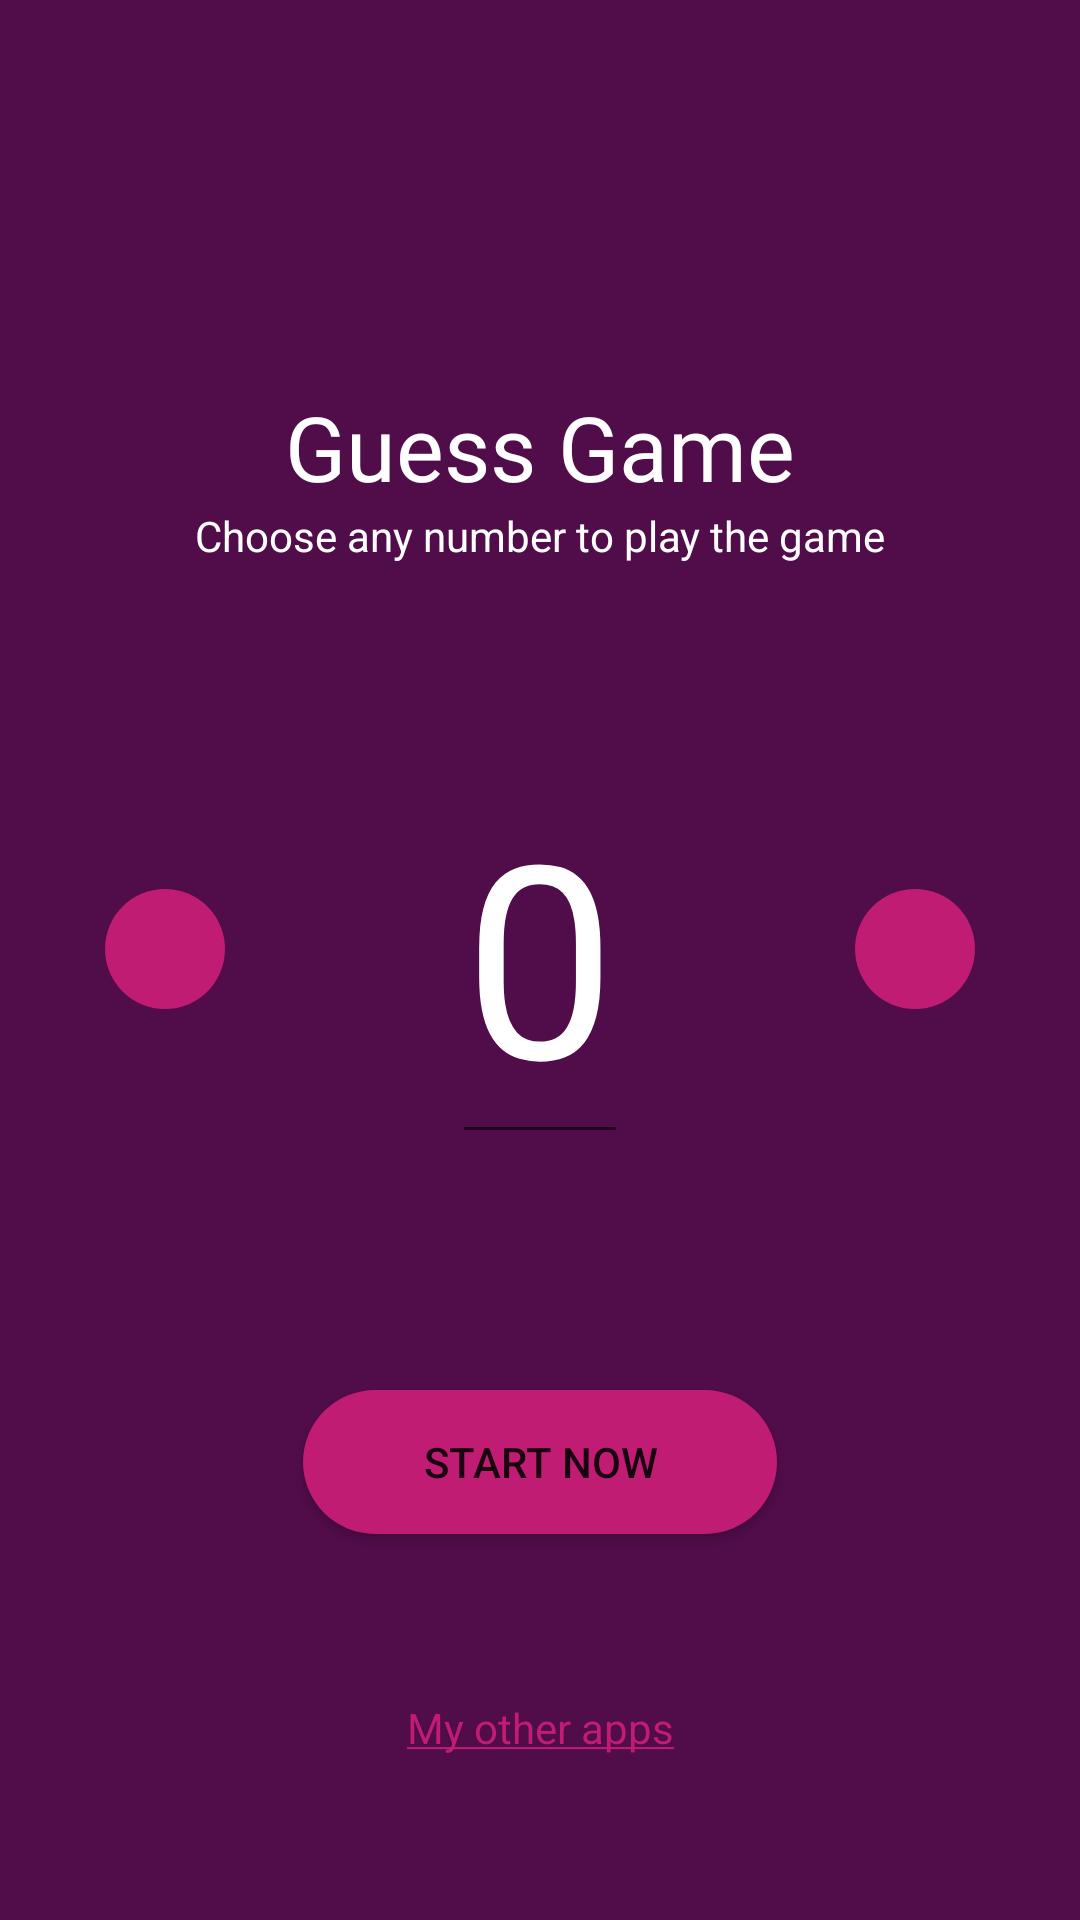

Write the Android layout XML for this screen, with the resource values it uses.
<!-- AndroidManifest.xml: application theme Theme.GuessGame -->
<!-- res/layout/fragment_choose_number.xml -->
<?xml version="1.0" encoding="utf-8"?>
<layout xmlns:android="http://schemas.android.com/apk/res/android"
    xmlns:app="http://schemas.android.com/apk/res-auto"
    xmlns:tools="http://schemas.android.com/tools">

    <data>

    </data>

    <ScrollView
        android:layout_width="match_parent"
        android:layout_height="match_parent"
        android:fillViewport="true">

        <androidx.constraintlayout.widget.ConstraintLayout
            android:layout_width="match_parent"
            android:layout_height="wrap_content"
            android:background="@color/pink_800"
            tools:context=".ui.chooseNumber.ChooseNumberFragment">

            <TextView
                android:id="@+id/heading_textView"
                style="@style/main_heading_style"
                android:text="@string/app_name"
                app:layout_constraintBottom_toTopOf="@+id/edit_textView"
                app:layout_constraintEnd_toEndOf="parent"
                app:layout_constraintHorizontal_bias="0.5"
                app:layout_constraintStart_toStartOf="parent"
                app:layout_constraintTop_toTopOf="parent" />

            <TextView
                android:id="@+id/sub_textView"
                style="@style/sub_text_style"
                android:text="@string/choose_any_number_to_play_the_game"
                app:layout_constraintEnd_toEndOf="parent"
                app:layout_constraintStart_toStartOf="parent"
                app:layout_constraintTop_toBottomOf="@id/heading_textView" />

            <ImageView
                android:id="@+id/add_button"
                style="@style/plus_minus_style"
                android:layout_marginEnd="35dp"
                android:contentDescription="@string/plus_button"
                android:src="@drawable/ic_baseline_add_24"
                app:layout_constraintBottom_toBottomOf="@+id/edit_textView"
                app:layout_constraintEnd_toEndOf="parent"
                app:layout_constraintTop_toTopOf="@+id/edit_textView" />

            <EditText
                android:id="@+id/edit_textView"
                style="@style/choose_number_edit_text_style"
                android:text="@string/_0"
                app:layout_constraintBottom_toTopOf="@+id/start_game_button"
                app:layout_constraintEnd_toEndOf="parent"
                app:layout_constraintHorizontal_bias="0.5"
                app:layout_constraintStart_toStartOf="parent"
                app:layout_constraintTop_toBottomOf="@+id/heading_textView"
                app:layout_constraintVertical_bias="0.515" />

            <ImageView
                android:id="@+id/minus_button"
                style="@style/plus_minus_style"
                android:layout_marginStart="35dp"
                android:contentDescription="@string/minus_button"
                android:src="@drawable/ic_baseline_horizontal_rule_24"
                app:layout_constraintBottom_toBottomOf="@+id/edit_textView"
                app:layout_constraintStart_toStartOf="parent"
                app:layout_constraintTop_toTopOf="@+id/edit_textView" />

            <Button
                android:id="@+id/start_game_button"
                style="@style/default_button_style"
                android:text="@string/play"
                app:layout_constraintBottom_toBottomOf="parent"
                app:layout_constraintEnd_toEndOf="parent"
                app:layout_constraintHorizontal_bias="0.5"
                app:layout_constraintStart_toStartOf="parent"
                app:layout_constraintTop_toBottomOf="@+id/edit_textView" />

            <TextView
                android:id="@+id/play_store_textView"
                android:layout_width="wrap_content"
                android:layout_height="wrap_content"
                android:text="@string/other_apps"
                android:layout_marginTop="16dp"
                android:layout_marginBottom="16dp"
                android:textColor="@color/pink_200"
                app:layout_constraintBottom_toBottomOf="parent"
                app:layout_constraintEnd_toEndOf="@+id/start_game_button"
                app:layout_constraintStart_toStartOf="@+id/start_game_button"
                app:layout_constraintTop_toBottomOf="@+id/start_game_button" />

        </androidx.constraintlayout.widget.ConstraintLayout>
    </ScrollView>
</layout>
<!-- resources referenced by this layout -->
<resources>
  <color name="pink_200">#C11C74</color>
  <color name="pink_800">#510C4A</color>
  <string name="_0">0</string>
  <string name="app_name">Guess Game</string>
  <string name="choose_any_number_to_play_the_game">Choose any number to play the game</string>
  <string name="minus_button">minus button</string>
  <string name="other_apps"><u>My other apps</u></string>
  <string name="play">START NOW</string>
  <string name="plus_button">Plus button</string>
  <style name="choose_number_edit_text_style">
          <item name="android:layout_width">wrap_content</item>
          <item name="android:layout_height">wrap_content</item>
          <item name="android:inputType">number</item>
          <item name="android:maxLength">3</item>
          <item name="android:textColor">@color/white</item>
          <item name="android:textSize">90sp</item>
          <item name="android:importantForAutofill">no</item>
      </style>
  <style name="default_button_style">
          <item name="android:layout_width">wrap_content</item>
          <item name="android:layout_height">wrap_content</item>
          <item name="android:layout_marginBottom">50dp</item>
          <item name="android:background">@drawable/button_background</item>
          <item name="android:paddingStart">40dp</item>
          <item name="android:paddingEnd">40dp</item>
      </style>
  <style name="main_heading_style">
          <item name="android:layout_width">wrap_content</item>
          <item name="android:layout_height">wrap_content</item>
          <item name="android:layout_marginTop">50dp</item>
          <item name="android:fontFamily">@font/bungee_shade</item>
          <item name="android:textColor">@color/white</item>
          <item name="android:textSize">30sp</item>
      </style>
  <style name="plus_minus_style">
          <item name="android:layout_width">40dp</item>
          <item name="android:layout_height">40dp</item>
          <item name="android:background">@drawable/plus_minus_bg</item>
          <item name="android:padding">10dp</item>
      </style>
  <style name="sub_text_style">
          <item name="android:layout_width">wrap_content</item>
          <item name="android:layout_height">wrap_content</item>
          <item name="android:textColor">@color/white</item>
          <item name="android:textSize">14sp</item>
      </style>
  <style name="Theme.GuessGame" parent="Theme.MaterialComponents.DayNight.NoActionBar">
          
          <item name="colorPrimary">@color/pink_200</item>
          <item name="colorPrimaryVariant">@color/purple_700</item>
          <item name="colorOnPrimary">@color/white</item>
          
          <item name="colorSecondary">@color/teal_200</item>
          <item name="colorSecondaryVariant">@color/teal_700</item>
          <item name="colorOnSecondary">@color/black</item>
          
          <item name="android:statusBarColor" tools:targetApi="l">@color/pink_200</item>
          
      </style>
  <color name="white">#FFFFFFFF</color>
  <!-- drawable button_background (drawable) -->
  <?xml version="1.0" encoding="utf-8"?>
  <shape xmlns:android="http://schemas.android.com/apk/res/android">
      <corners android:radius="30dp"/>
      <solid android:color="@color/pink_200"/>
  </shape>
  <color name="purple_700">#FF3700B3</color>
  <color name="teal_200">#FF03DAC5</color>
  <color name="teal_700">#FF018786</color>
  <color name="black">#FF000000</color>
</resources>
